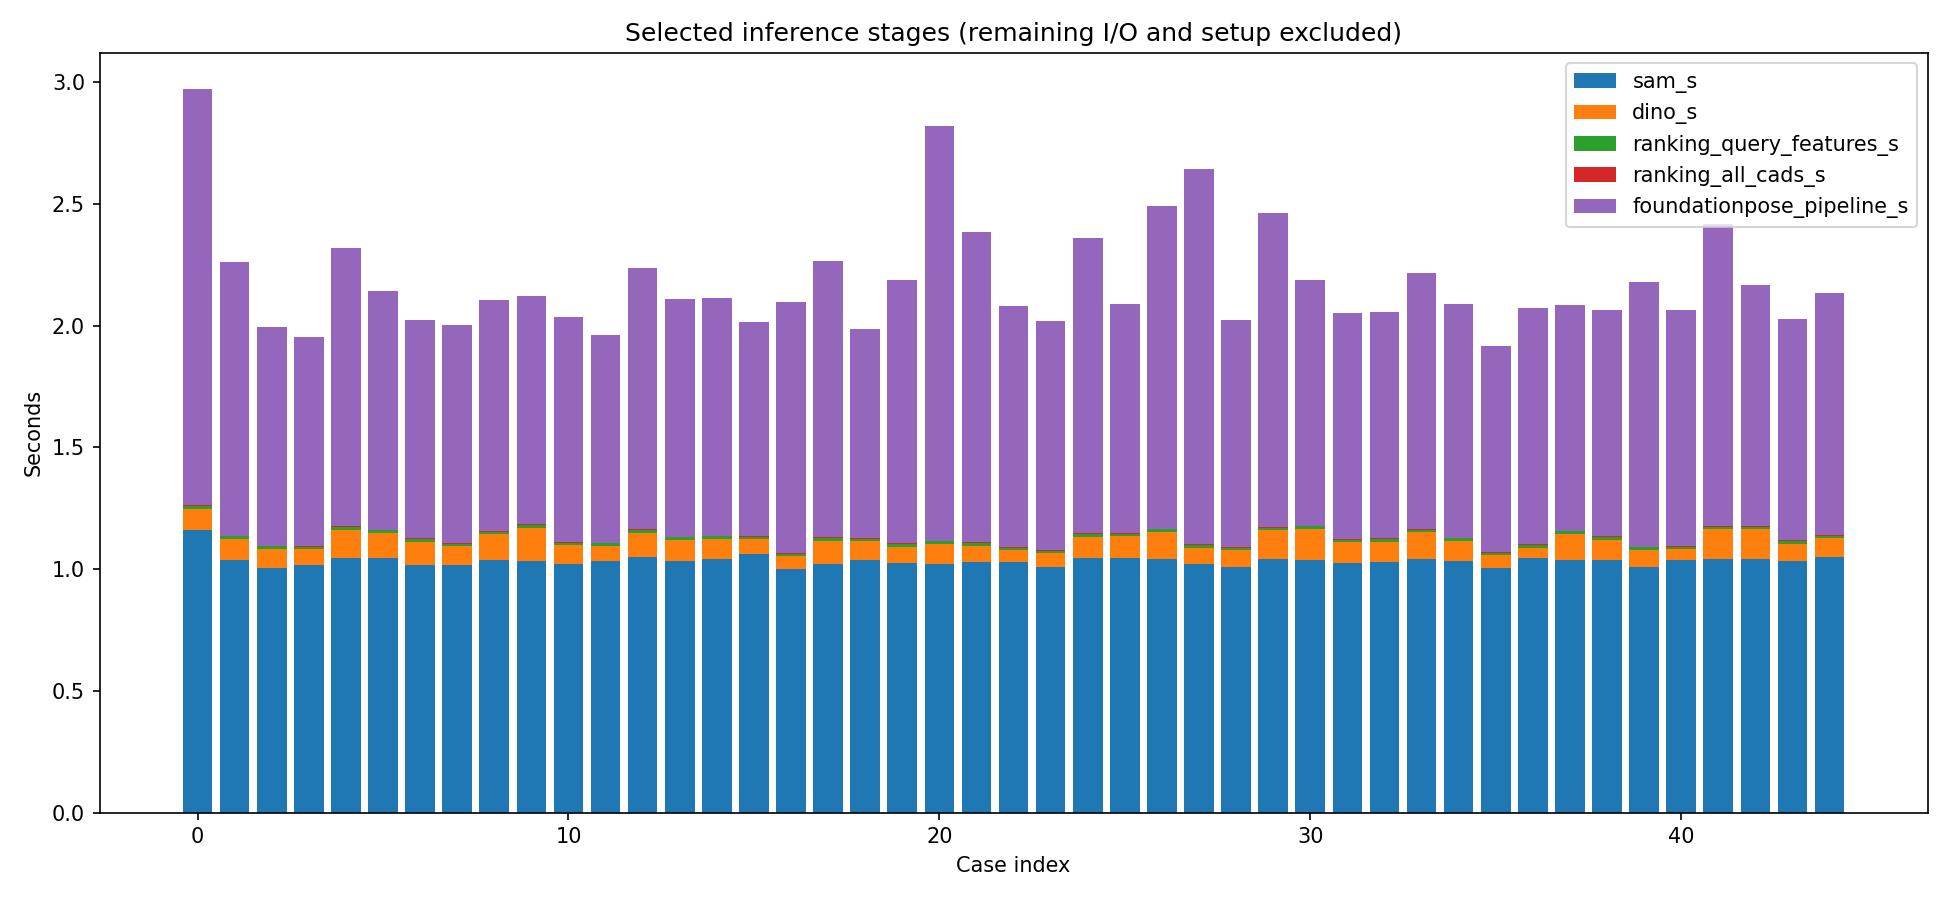

The data file committed next to this chart (first rows):
name, input_s, sam_s, proposal_filter_s, dino_s, semantic_s, assignment_s, appearance_s, projection_s, geometry_s, postprocess_s, comparison_export_s, processing_s, ranking_query_features_s, ranking_all_cads_s, foundationpose_pipeline_s, total_s
cassette_far, 0.009096, 1.16, 0.0006375, 0.08849, 0.004842, 0.0003047, 0.0002757, 0.001172, 0.273, 1.094, 6.802601274102926e-05, 2.631, 0.01231, 0.003233, 1.707, 4.518
cassette_rot_far, 0.009159, 1.037, 0.0005555, 0.08662, 0.001738, 0.0002067, 0.0002155, 0.001244, 0.0002473, 1.203, 7.162999827414751e-05, 2.34, 0.01092, 0.003264, 1.125, 3.644
cassette_rot_side, 0.007848, 1.006, 0.0004977, 0.07704, 0.001561, 0.0001489, 0.0002015, 0.001157, 0.0002428, 0.8975, 8.609902579337358e-05, 1.992, 0.01092, 0.002972, 0.8985, 2.993
cassette_side, 0.00764, 1.015, 0.000503, 0.06636, 0.00157, 0.0001459, 0.0001972, 0.001095, 0.0002411, 0.897, 9.605498053133488e-05, 1.99, 0.01078, 0.003079, 0.8562, 2.952
control_far, 0.009239, 1.046, 0.000623, 0.116, 0.001564, 0.0001913, 0.0002031, 0.001328, 0.0002339, 1.923, 8.026394061744213e-05, 3.098, 0.01077, 0.00296, 1.143, 4.415
control_far_ro, 0.008867, 1.046, 0.0006101, 0.1014, 0.001534, 0.0001703, 0.0002112, 0.001254, 0.0002366, 1.487, 6.885197944939137e-05, 2.647, 0.01147, 0.003035, 0.9807, 3.806
control_rot_side, 0.007785, 1.015, 0.0005469, 0.09707, 0.001551, 0.000169, 0.0001873, 0.001219, 0.0002343, 1.294, 7.152697071433067e-05, 2.418, 0.01066, 0.002944, 0.8987, 3.421
control_side, 0.008018, 1.017, 0.0005734, 0.07679, 0.001575, 0.0001607, 0.0001968, 0.0011, 0.0002379, 1.198, 6.240908987820148e-05, 2.304, 0.01073, 0.003021, 0.895, 3.298
front_far, 0.009519, 1.036, 0.0006018, 0.1063, 0.001513, 0.0001843, 0.0002073, 0.001353, 0.0002425, 1.899, 9.194598533213139e-05, 3.055, 0.0108, 0.002987, 0.9489, 4.189
front_far_rot, 0.008896, 1.034, 0.0006275, 0.135, 0.00158, 0.0002049, 0.0002033, 0.001488, 0.0002404, 2.098, 8.961290586739779e-05, 3.281, 0.01092, 0.002988, 0.9393, 4.402
front_rot_side, 0.008841, 1.019, 0.000519, 0.07782, 0.001665, 0.0001511, 0.0001911, 0.001259, 0.0002351, 1.256, 7.760897278785706e-05, 2.366, 0.01078, 0.003046, 0.9248, 3.467
front_side, 0.00769, 1.034, 0.000493, 0.06041, 0.001585, 0.0001349, 0.0002062, 0.00109, 0.0002383, 0.6295, 8.476199582219124e-05, 1.735, 0.01081, 0.003058, 0.8547, 2.693
hmi_far, 0.009269, 1.049, 0.0005779, 0.1006, 0.00155, 0.000176, 0.0002103, 0.001271, 0.0002418, 1.263, 6.978493183851242e-05, 2.427, 0.01076, 0.002978, 1.072, 3.677
hmi_far_rot, 0.008754, 1.033, 0.000531, 0.08612, 0.001611, 0.0001764, 0.0001923, 0.001214, 0.000238, 1.382, 8.655607234686613e-05, 2.514, 0.01079, 0.00299, 0.9757, 3.67
hmi_rot_side, 0.008768, 1.043, 0.0005228, 0.08023, 0.00167, 0.0001567, 0.0002046, 0.001118, 0.0002389, 1.149, 8.801394142210484e-05, 2.285, 0.01072, 0.002974, 0.9745, 3.439
hmi_side, 0.007495, 1.06, 0.0005078, 0.06156, 0.00161, 0.0001329, 0.0001792, 0.001074, 0.0002422, 0.6812, 6.016506813466549e-05, 1.814, 0.0107, 0.002962, 0.879, 2.799
inverse_cassette, 0.007637, 1.001, 0.0004452, 0.05126, 0.001635, 0.0001343, 0.0001883, 0.001142, 0.0002398, 0.8871, 6.300397217273712e-05, 1.951, 0.01071, 0.002952, 1.031, 3.084
inverse_control, 0.008725, 1.022, 0.0005378, 0.09518, 0.001521, 0.0001702, 0.0001876, 0.001225, 0.0002428, 1.635, 7.892807479947805e-05, 2.765, 0.01072, 0.003002, 1.135, 4.073
inverse_front, 0.007664, 1.037, 0.0004866, 0.07701, 0.001563, 0.000156, 0.0001973, 0.001139, 0.00024, 1.389, 7.525703404098749e-05, 2.514, 0.01075, 0.002943, 0.8596, 3.477
inverse_hmi, 0.008971, 1.024, 0.0004847, 0.06706, 0.001538, 0.0001545, 0.0001918, 0.001222, 0.0003088, 1.2, 7.834099233150482e-05, 2.305, 0.01088, 0.003418, 1.082, 3.576
inverse_io, 0.007708, 1.021, 0.0005038, 0.08187, 0.001527, 0.0001594, 0.0001944, 0.001168, 0.0002382, 1.517, 7.465702947229147e-05, 2.631, 0.01075, 0.002973, 1.704, 4.436
inverse_power, 0.00774, 1.029, 0.000486, 0.06654, 0.001572, 0.000137, 0.000192, 0.001089, 0.0002392, 0.9062, 5.72641147300601e-05, 2.014, 0.01069, 0.002984, 1.274, 3.389
inverse_rear, 0.007437, 1.029, 0.0003816, 0.04846, 0.001572, 0.0001366, 0.0001932, 0.001114, 0.0002378, 0.7725, 5.253904964774847e-05, 1.861, 0.01072, 0.002967, 0.9879, 2.979
inverse_sensor, 0.009036, 1.009, 0.0004846, 0.05608, 0.001545, 0.0001403, 0.0001903, 0.001119, 0.0002381, 0.744, 5.758099723607302e-05, 1.822, 0.01074, 0.003009, 0.9408, 2.941
inverse_termal, 0.008553, 1.046, 0.0004915, 0.08678, 0.001597, 0.0002002, 0.0002006, 0.001272, 0.0002448, 1.609, 0.0001019, 2.754, 0.01076, 0.002973, 1.214, 4.146
io_far, 0.008789, 1.047, 0.0005603, 0.08666, 0.001635, 0.000193, 0.0002005, 0.001201, 0.0003132, 1.418, 0.0001119, 2.565, 0.01097, 0.003208, 0.942, 3.685
io_rot_far, 0.008766, 1.04, 0.0006533, 0.1123, 0.001559, 0.0001913, 0.0002024, 0.001336, 0.0002394, 1.586, 7.353699766099453e-05, 2.751, 0.01079, 0.002986, 1.327, 4.255
io_rot_side, 0.007693, 1.022, 0.0005014, 0.06625, 0.001551, 0.0001417, 0.000203, 0.001074, 0.0002454, 0.9211, 6.676698103547096e-05, 2.021, 0.01073, 0.002979, 1.54, 3.66
io_side, 0.007852, 1.01, 0.0004922, 0.06635, 0.001549, 0.0001395, 0.000179, 0.001079, 0.0002376, 0.8056, 6.995699368417263e-05, 1.894, 0.01075, 0.002994, 0.9314, 2.925
power_far, 0.008738, 1.042, 0.0006288, 0.1165, 0.001554, 0.0001869, 0.0001911, 0.001299, 0.0002445, 1.684, 6.999308243393898e-05, 2.856, 0.01072, 0.002934, 1.289, 4.322
power_far_rot, 0.008756, 1.038, 0.0006473, 0.1261, 0.001572, 0.0002049, 0.0001931, 0.001444, 0.0002406, 1.73, 7.97780230641365e-05, 2.908, 0.01074, 0.003027, 1.01, 4.095
power_rot_side, 0.007784, 1.023, 0.0005346, 0.08621, 0.00163, 0.0001682, 0.0002122, 0.001185, 0.000235, 1.3, 5.753000732511282e-05, 2.421, 0.0107, 0.003023, 0.9271, 3.451
power_side, 0.007718, 1.03, 0.000545, 0.08224, 0.001544, 0.0001465, 0.000192, 0.001131, 0.0002381, 0.9312, 5.7872035540640354e-05, 2.055, 0.01067, 0.002972, 0.9305, 3.089
rear_far, 0.00867, 1.04, 0.0005901, 0.1115, 0.001573, 0.0001875, 0.0002009, 0.001299, 0.0002395, 1.773, 6.345298606902361e-05, 2.938, 0.01073, 0.002956, 1.051, 4.168
rear_far_rot, 0.008794, 1.034, 0.0005359, 0.08157, 0.001621, 0.0001632, 0.0001969, 0.001166, 0.0002467, 1.364, 7.992691826075315e-05, 2.492, 0.01074, 0.002994, 0.9602, 3.631
rear_rot_side, 0.00753, 1.005, 0.0004873, 0.05125, 0.001562, 0.0001314, 0.0001858, 0.001101, 0.0002338, 0.3954, 4.5986962504684925e-05, 1.464, 0.01063, 0.002939, 0.8458, 2.412
rear_side, 0.00815, 1.045, 0.000479, 0.04283, 0.001567, 0.0001307, 0.0002046, 0.001135, 0.000234, 0.5169, 5.792698357254267e-05, 1.617, 0.01089, 0.003052, 0.9683, 2.693
sensor_module_far, 0.008889, 1.038, 0.0006034, 0.1067, 0.001514, 0.0001788, 0.0001968, 0.001312, 0.0002377, 1.502, 6.901600863784552e-05, 2.66, 0.01089, 0.00303, 0.9268, 3.763
sensor_rot_far, 0.009064, 1.038, 0.000529, 0.08221, 0.00158, 0.0001598, 0.000194, 0.001162, 0.000242, 1.234, 6.67619751766324e-05, 2.367, 0.01092, 0.002971, 0.9292, 3.471
sensor_rot_side, 0.007718, 1.01, 0.000528, 0.0674, 0.001574, 0.0001463, 0.0001891, 0.001103, 0.0002317, 1.053, 5.3126015700399876e-05, 2.142, 0.01084, 0.003024, 1.087, 3.328
sensor_side, 0.007833, 1.038, 0.000487, 0.04233, 0.00155, 0.0001317, 0.0001803, 0.001065, 0.0002463, 0.6891, 4.948698915541172e-05, 1.782, 0.0108, 0.002952, 0.9678, 2.854
termal_far, 0.008719, 1.041, 0.000645, 0.1228, 0.001542, 0.0002357, 0.0002033, 0.001433, 0.0002421, 1.756, 8.484895806759596e-05, 2.933, 0.01078, 0.002993, 1.24, 4.345
termal_far_rot, 0.008853, 1.04, 0.0006109, 0.1225, 0.001561, 0.0001963, 0.0001898, 0.001402, 0.0002403, 1.716, 8.034694474190474e-05, 2.892, 0.01077, 0.003, 0.9895, 4.059
termal_rot_side, 0.007802, 1.033, 0.000504, 0.07111, 0.001552, 0.0001429, 0.0001917, 0.001101, 0.0002359, 0.7931, 6.396393291652203e-05, 1.909, 0.01069, 0.002964, 0.9072, 2.919
termal_side, 0.008661, 1.049, 0.0005077, 0.07654, 0.001571, 0.000174, 0.00019, 0.001109, 0.0002383, 0.9351, 5.966797471046448e-05, 2.074, 0.01067, 0.002987, 0.9932, 3.25
